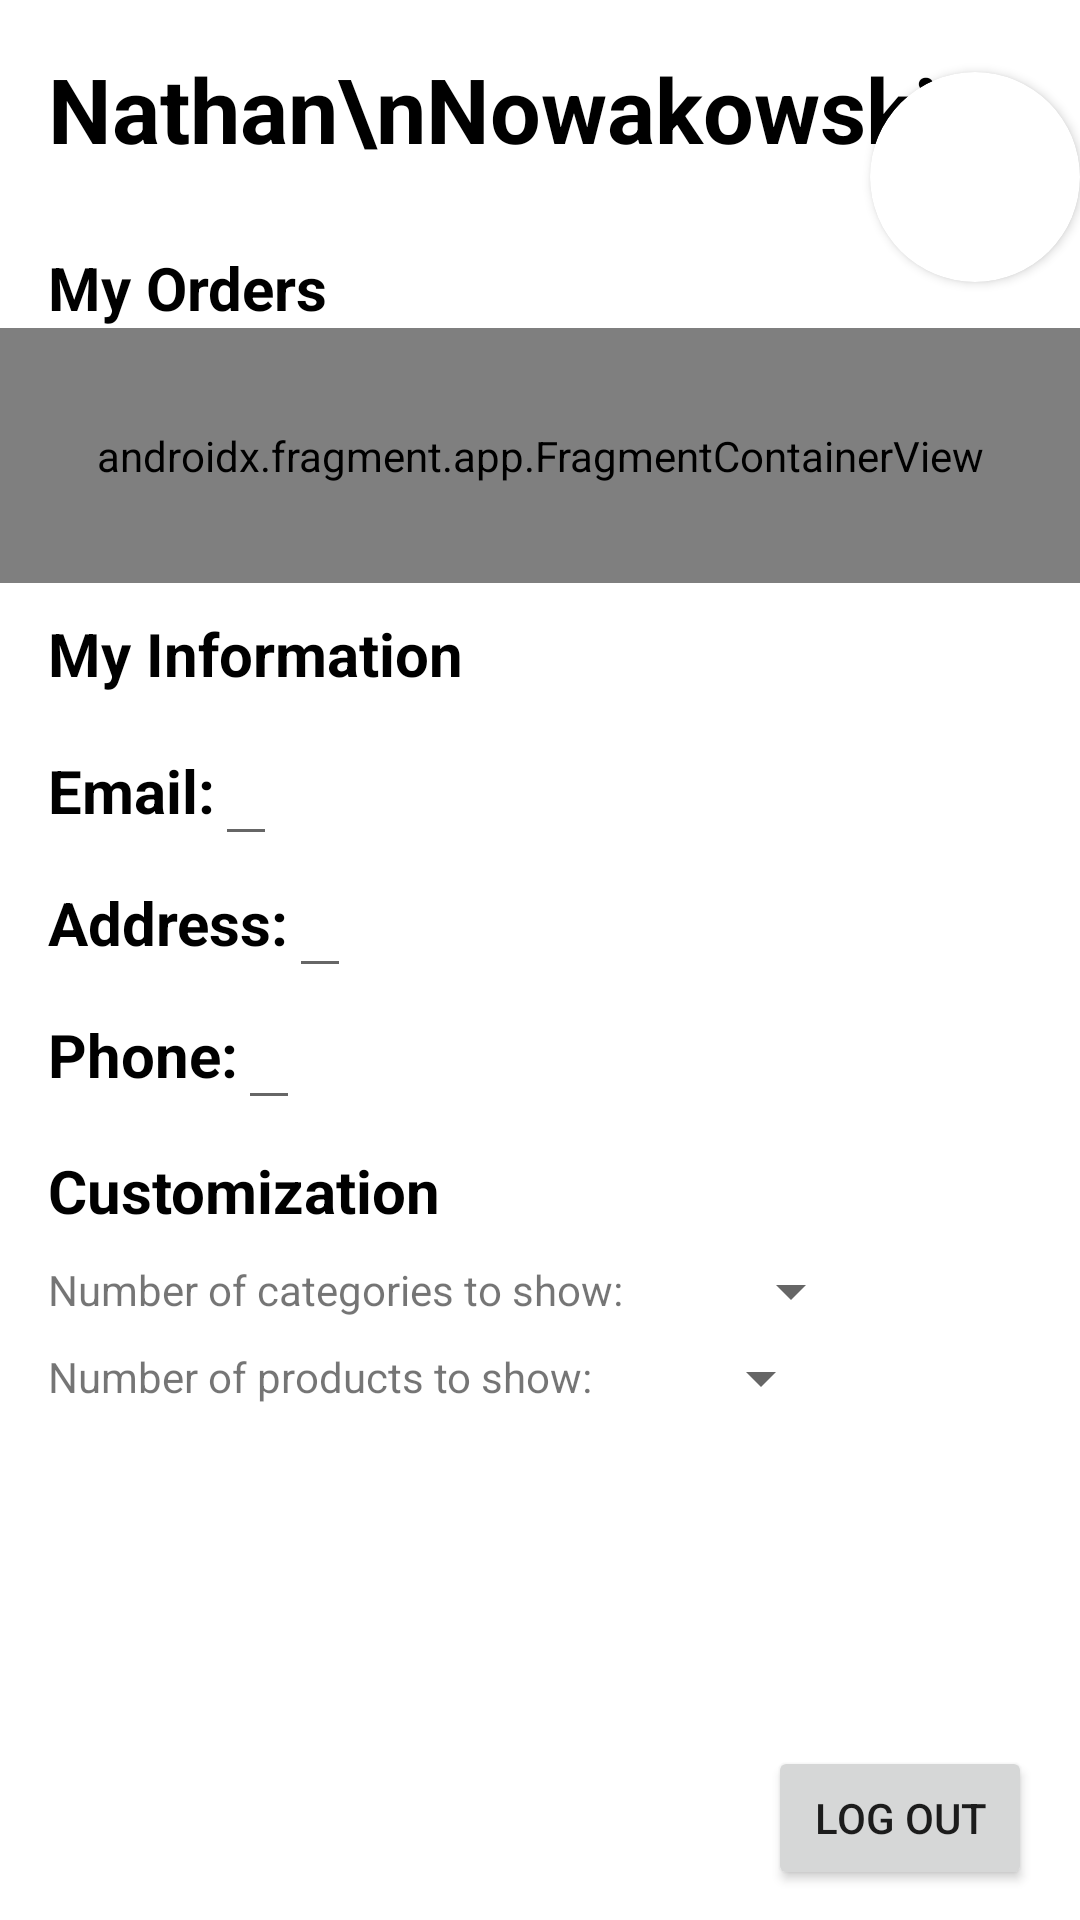

Layout XML and referenced resources for this Android screen:
<!-- AndroidManifest.xml: application theme Theme.OnlinePurchase -->
<!-- res/layout/fragment_profil.xml -->
<?xml version="1.0" encoding="utf-8"?>
<androidx.constraintlayout.widget.ConstraintLayout xmlns:android="http://schemas.android.com/apk/res/android"
    xmlns:app="http://schemas.android.com/apk/res-auto"
    xmlns:tools="http://schemas.android.com/tools"
    android:layout_width="match_parent"
    android:layout_height="match_parent"
    tools:context=".activity.menu.profil.ProfilFragment">

    <androidx.cardview.widget.CardView
        android:id="@+id/cardView_picture"
        android:layout_marginTop="24dp"
        android:layout_width="70dp"
        android:layout_height="70dp"
        app:layout_constraintEnd_toEndOf="parent"
        app:layout_constraintTop_toTopOf="parent"
        android:layout_centerHorizontal="true"
        app:cardCornerRadius="100dp">

        <ImageView
            android:id="@+id/imageView_picture"
            android:layout_width="match_parent"
            android:layout_height="match_parent"
            android:scaleType="centerCrop"
            app:srcCompat="@drawable/person_icon" />
    </androidx.cardview.widget.CardView>

    <TextView
        android:id="@+id/title_profil"
        android:layout_width="wrap_content"
        android:layout_height="wrap_content"
        android:text="Nathan\nNowakowski"
        android:padding="@dimen/horizontal_margin"
        android:textColor="@color/black"
        android:textSize="30sp"
        android:textStyle="bold"
        app:layout_constraintStart_toStartOf="parent"
        app:layout_constraintTop_toTopOf="parent" />

    <TextView
        android:id="@+id/user_information"
        android:layout_width="match_parent"
        android:layout_height="wrap_content"
        android:text="@string/title_my_information"
        android:textColor="@color/black"
        android:layout_marginStart="@dimen/horizontal_margin"
        android:layout_marginTop="@dimen/top_margin"
        android:textStyle="bold"
        android:textSize="20sp"
        app:layout_constraintTop_toBottomOf="@id/fragmentOrders" />

    <TextView
        android:id="@+id/title_email"
        android:layout_width="wrap_content"
        android:layout_height="wrap_content"
        android:text="@string/title_my_email"
        android:textColor="@color/black"
        android:layout_marginStart="@dimen/horizontal_margin"
        android:layout_marginTop="@dimen/top_margin"
        android:textSize="20sp"
        android:textStyle="bold"
        app:layout_constraintStart_toStartOf="parent"
        app:layout_constraintTop_toBottomOf="@+id/user_information"
        app:layout_constraintBottom_toBottomOf="@+id/user_email"/>

    <EditText
        android:id="@+id/user_email"
        android:layout_width="wrap_content"
        android:layout_height="wrap_content"
        android:textSize="20sp"
        android:layout_marginTop="@dimen/top_margin"
        app:layout_constraintStart_toEndOf="@id/title_email"
        app:layout_constraintTop_toBottomOf="@+id/user_information"
        tools:text="nathan@gmail.com"/>

    <TextView
        android:id="@+id/title_address"
        android:layout_width="wrap_content"
        android:layout_height="wrap_content"
        android:text="@string/title_my_address"
        android:textColor="@color/black"
        android:layout_marginStart="@dimen/horizontal_margin"
        android:textSize="20sp"
        android:textStyle="bold"
        app:layout_constraintStart_toStartOf="parent"
        app:layout_constraintTop_toBottomOf="@+id/user_email"
        app:layout_constraintBottom_toBottomOf="@+id/user_address"/>

    <EditText
        android:id="@+id/user_address"
        android:layout_width="wrap_content"
        android:layout_height="wrap_content"
        android:textSize="20sp"
        app:layout_constraintStart_toEndOf="@id/title_address"
        app:layout_constraintTop_toBottomOf="@+id/user_email"
        tools:text="567 Plaza España, Cordoba"/>

    <TextView
        android:id="@+id/title_phone"
        android:layout_width="wrap_content"
        android:layout_height="wrap_content"
        android:text="@string/title_my_phone"
        android:textColor="@color/black"
        android:textSize="20sp"
        android:textStyle="bold"
        android:layout_marginStart="@dimen/horizontal_margin"
        app:layout_constraintStart_toStartOf="parent"
        app:layout_constraintTop_toBottomOf="@+id/user_address"
        app:layout_constraintBottom_toBottomOf="@+id/user_phone"/>

    <EditText
        android:id="@+id/user_phone"
        android:layout_width="wrap_content"
        android:layout_height="wrap_content"
        android:textSize="20sp"
        tools:text=" +54 667 44 555 34"
        app:layout_constraintStart_toEndOf="@id/title_phone"
        app:layout_constraintTop_toBottomOf="@+id/user_address" />

    <androidx.fragment.app.FragmentContainerView
        android:id="@+id/fragmentOrders"
        android:name="com.example.onlinepurchase.activity.fragments.OrderListFragment"
        android:layout_width="match_parent"
        android:layout_height="85dp"
        android:layout_marginTop="@dimen/top_margin"
        app:layout_constraintBottom_toTopOf="@+id/user_information"
        app:layout_constraintTop_toBottomOf="@+id/title_profil" />

    <TextView
        android:id="@+id/textView"
        android:layout_width="match_parent"
        android:layout_height="wrap_content"
        android:text="@string/title_my_orders"
        android:textColor="@color/black"
        android:layout_marginStart="@dimen/horizontal_margin"
        android:textStyle="bold"
        android:textSize="20sp"
        android:layout_marginTop="@dimen/top_margin"
        app:layout_constraintBottom_toTopOf="@+id/fragmentOrders"
        app:layout_constraintTop_toBottomOf="@+id/title_profil" />

    <TextView
        android:id="@+id/title_settings"
        android:layout_width="match_parent"
        android:layout_height="wrap_content"
        android:layout_marginTop="@dimen/top_margin"
        android:text="@string/title_customization"
        android:textColor="@color/black"
        android:textSize="20sp"
        android:layout_marginStart="@dimen/horizontal_margin"
        android:textStyle="bold"
        app:layout_constraintTop_toBottomOf="@id/user_phone" />

    <TextView
        android:id="@+id/title_category_disposition"
        android:layout_width="wrap_content"
        android:layout_height="wrap_content"
        android:layout_marginStart="@dimen/horizontal_margin"
        android:layout_marginTop="@dimen/top_margin"
        android:text="@string/title_category_disposition"
        app:layout_constraintStart_toStartOf="parent"
        app:layout_constraintTop_toBottomOf="@+id/title_settings" />

    <Spinner
        android:id="@+id/categorySpinner"
        android:layout_width="80dp"
        android:layout_height="20dp"
        android:layout_marginTop="@dimen/top_margin"
        app:layout_constraintStart_toEndOf="@id/title_category_disposition"
        app:layout_constraintTop_toBottomOf="@+id/title_settings" />

    <TextView
        android:id="@+id/title_product_disposition"
        android:layout_width="wrap_content"
        android:layout_height="wrap_content"
        android:layout_marginStart="@dimen/horizontal_margin"
        android:layout_marginTop="@dimen/top_margin"
        android:text="@string/title_product_disposition"
        app:layout_constraintStart_toStartOf="parent"
        app:layout_constraintTop_toBottomOf="@+id/title_category_disposition" />

    <Spinner
        android:id="@+id/productSpinner"
        android:layout_width="80dp"
        android:layout_height="20dp"
        android:layout_marginTop="@dimen/top_margin"
        app:layout_constraintStart_toEndOf="@id/title_product_disposition"
        app:layout_constraintTop_toBottomOf="@+id/title_category_disposition" />

    <Button
        android:id="@+id/action_disconnect"
        android:layout_width="wrap_content"
        android:layout_height="wrap_content"
        android:layout_marginEnd="@dimen/horizontal_margin"
        android:layout_marginBottom="@dimen/top_margin"
        android:text="@string/action_logout"
        app:layout_constraintBottom_toBottomOf="parent"
        app:layout_constraintEnd_toEndOf="parent"/>

</androidx.constraintlayout.widget.ConstraintLayout>
<!-- resources referenced by this layout -->
<resources>
  <color name="black">#FF000000</color>
  <dimen name="horizontal_margin">16dp</dimen>
  <dimen name="top_margin">10dp</dimen>
  <string name="action_logout">Log out</string>
  <string name="title_category_disposition">Number of categories to show: </string>
  <string name="title_customization">Customization</string>
  <string name="title_my_address">Address: </string>
  <string name="title_my_email">Email: </string>
  <string name="title_my_information">My Information</string>
  <string name="title_my_orders">My Orders</string>
  <string name="title_my_phone">Phone: </string>
  <string name="title_product_disposition">Number of products to show: </string>
  <style name="Theme.OnlinePurchase" parent="Theme.MaterialComponents.DayNight.DarkActionBar">
          
          <item name="colorPrimary">@color/black</item>
          <item name="colorPrimaryVariant">@color/black</item>
          <item name="colorOnPrimary">@color/white</item>
      </style>
  <color name="white">#FFFFFFFF</color>
</resources>
